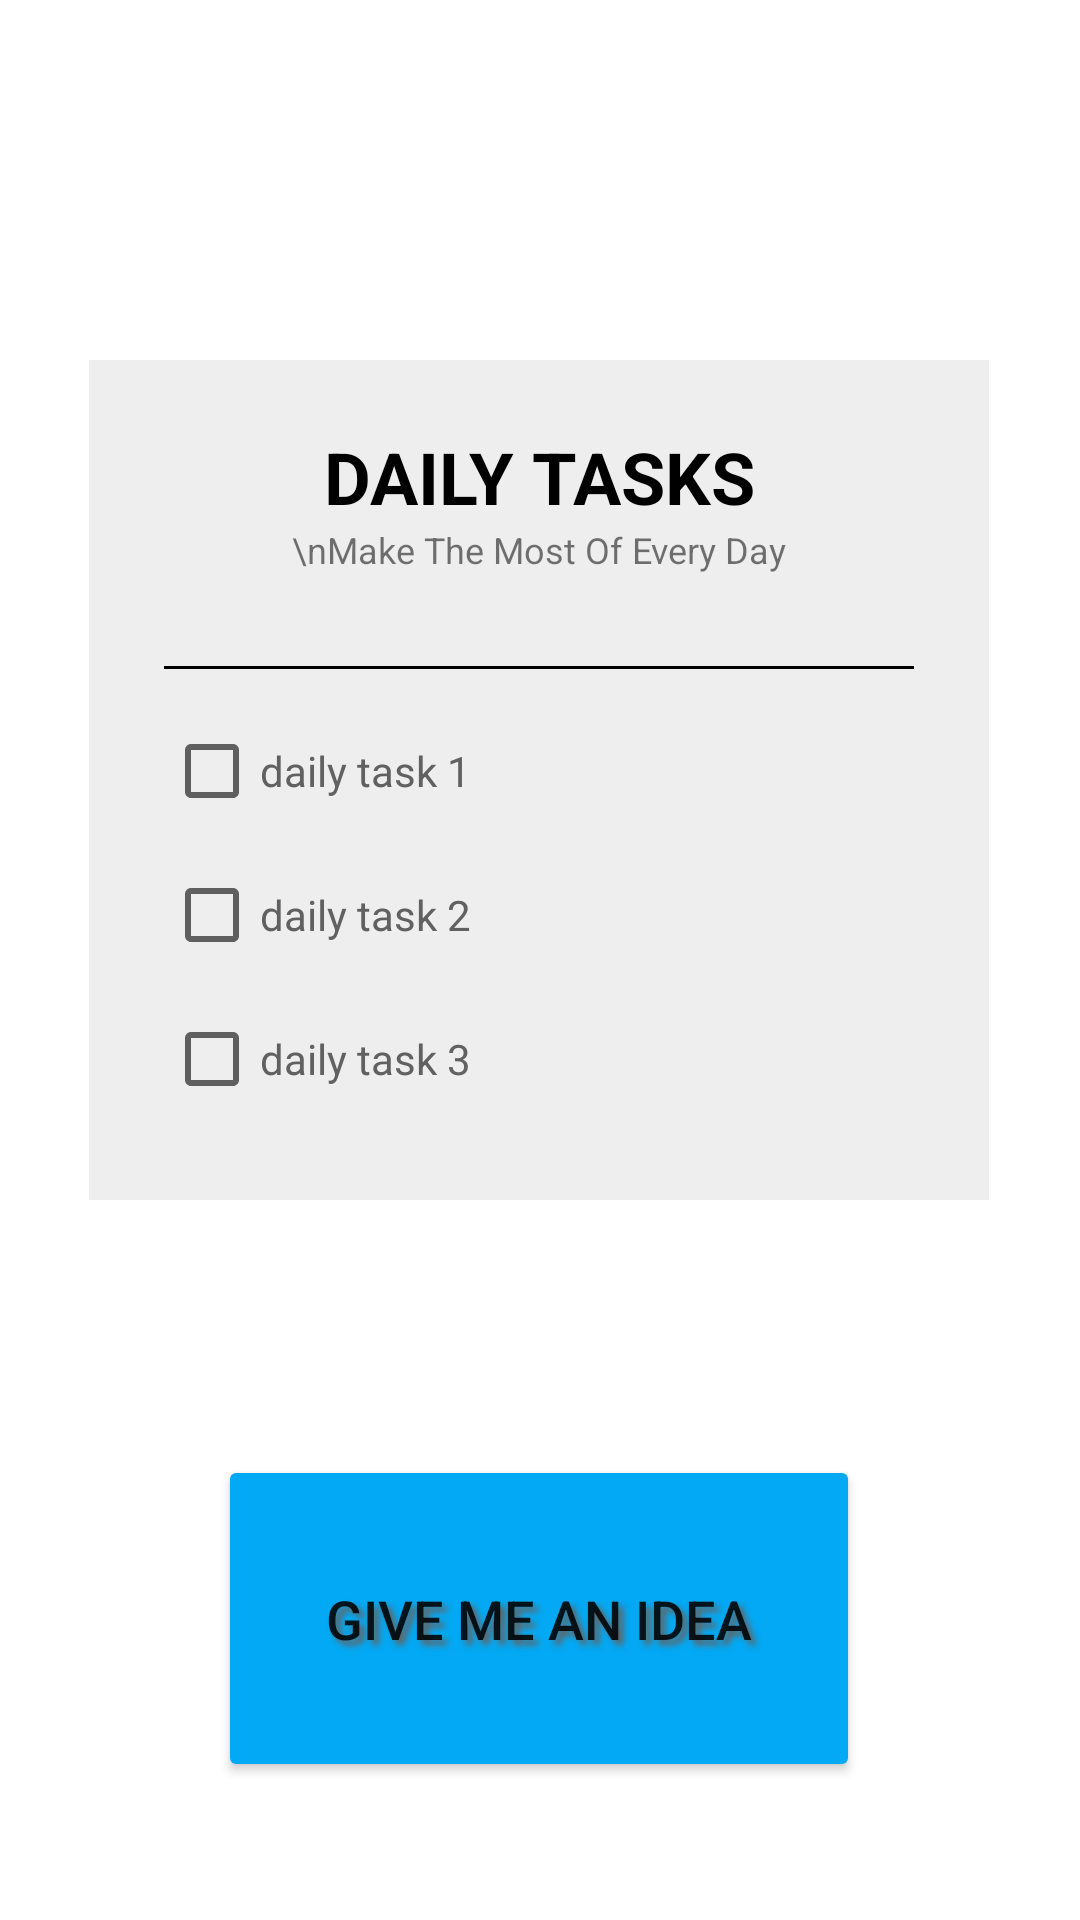

Android layout source for this screen:
<!-- AndroidManifest.xml: application theme Theme.BackToNormal -->
<!-- res/layout/fragment_idea.xml -->
<?xml version="1.0" encoding="utf-8"?>
<androidx.constraintlayout.widget.ConstraintLayout xmlns:android="http://schemas.android.com/apk/res/android"
    xmlns:app="http://schemas.android.com/apk/res-auto"
    xmlns:tools="http://schemas.android.com/tools"
    android:id="@+id/frameLayout"
    android:layout_width="match_parent"
    android:layout_height="match_parent"
    tools:context=".IdeaFragment">

    <LinearLayout
        android:id="@+id/linearLayout"
        android:layout_width="300dp"
        android:layout_height="280dp"
        android:layout_marginTop="120dp"
        android:background="#EEEEEE"
        android:gravity="center"
        android:orientation="vertical"
        app:layout_constraintEnd_toEndOf="parent"
        app:layout_constraintHorizontal_bias="0.495"
        app:layout_constraintStart_toStartOf="parent"
        app:layout_constraintTop_toTopOf="parent">

        <TextView
            android:id="@+id/textView"
            android:layout_width="match_parent"
            android:layout_height="wrap_content"
            android:text="DAILY TASKS"
            android:textAlignment="center"
            android:textColor="#000000"
            android:textSize="24sp"
            android:textStyle="bold" />

        <TextView
            android:id="@+id/textView2"
            android:layout_width="match_parent"
            android:layout_height="37dp"
            android:text="\nMake The Most Of Every Day"
            android:textAlignment="center"
            android:textSize="12sp" />

        <Space
            android:layout_width="match_parent"
            android:layout_height="10dp" />

        <View
            android:id="@+id/view"
            android:layout_width="250dp"
            android:layout_height="1dp"
            android:background="#000000" />

        <Space
            android:layout_width="match_parent"
            android:layout_height="10dp" />

        <LinearLayout
            android:layout_width="250dp"
            android:layout_height="48dp"
            android:orientation="horizontal">

            <CheckBox
                android:id="@+id/checkTask1"
                android:layout_width="match_parent"
                android:layout_height="wrap_content"
                android:layout_weight="1"
                android:text="daily task 1"
                android:textColor="#616161" />
        </LinearLayout>

        <LinearLayout
            android:layout_width="250dp"
            android:layout_height="48dp"
            android:orientation="horizontal">

            <CheckBox
                android:id="@+id/checkTask2"
                android:layout_width="wrap_content"
                android:layout_height="wrap_content"
                android:layout_weight="1"
                android:text="daily task 2"
                android:textColor="#616161" />

        </LinearLayout>

        <LinearLayout
            android:layout_width="250dp"
            android:layout_height="48dp"
            android:orientation="horizontal">

            <CheckBox
                android:id="@+id/checkTask3"
                android:layout_width="wrap_content"
                android:layout_height="wrap_content"
                android:layout_weight="1"
                android:text="daily task 3"
                android:textColor="#616161" />
        </LinearLayout>

    </LinearLayout>

    <Button
        android:id="@+id/buttonIdeaDraw"
        android:layout_width="214dp"
        android:layout_height="109dp"
        android:layout_marginTop="85dp"
        android:shadowColor="#636363"
        android:shadowDx="5"
        android:shadowDy="5"
        android:shadowRadius="5"
        android:text="GIVE ME AN IDEA"
        app:backgroundTint="#03A9F4"
        android:textSize="18sp"
        app:cornerRadius="15dp"
        app:layout_constraintEnd_toEndOf="parent"
        app:layout_constraintHorizontal_bias="0.497"
        app:layout_constraintStart_toStartOf="parent"
        app:layout_constraintTop_toBottomOf="@+id/linearLayout"
        app:rippleColor="#FFFFFF" />

</androidx.constraintlayout.widget.ConstraintLayout>
<!-- resources referenced by this layout -->
<resources>
  <style name="Theme.BackToNormal" parent="Theme.MaterialComponents.DayNight.DarkActionBar">
          
          <item name="colorPrimary">@color/blue_420</item>
          <item name="colorPrimaryVariant">@color/blue_420</item>
          <item name="colorOnPrimary">@color/white</item>
          
          <item name="colorSecondary">@color/teal_200</item>
          <item name="colorSecondaryVariant">@color/teal_700</item>
          <item name="colorOnSecondary">@color/black</item>
          
          <item name="android:statusBarColor" tools:targetApi="l">?attr/colorPrimaryVariant</item>
          
      </style>
  <color name="blue_420">#03A9F4</color>
  <color name="white">#FFFFFFFF</color>
  <color name="teal_200">#FF03DAC5</color>
  <color name="teal_700">#FF018786</color>
  <color name="black">#FF000000</color>
</resources>
